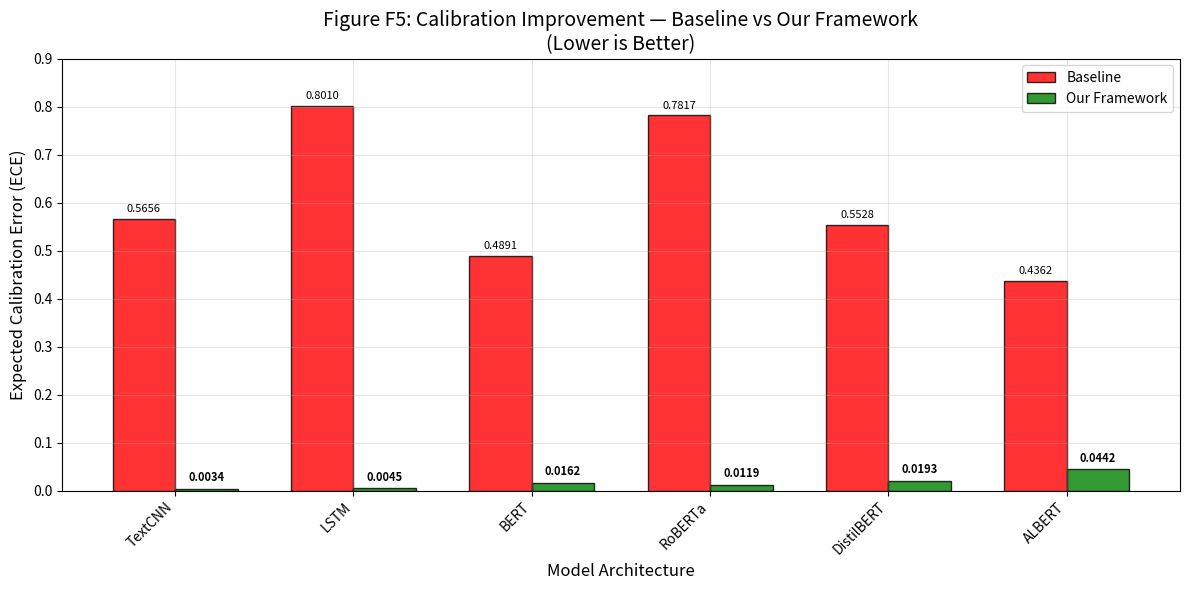

Reproduce this figure in Python. (Note: this script raises an exception after producing the figure.)
"""
Figure F5: Calibration Improvement — ECE Before vs After
"""

import matplotlib.pyplot as plt
import numpy as np

models = ['TextCNN', 'LSTM', 'BERT', 'RoBERTa', 'DistilBERT', 'ALBERT']
baseline_ece = [0.5656, 0.8010, 0.4891, 0.7817, 0.5528, 0.4362]
ours_ece = [0.0034, 0.0045, 0.0162, 0.0119, 0.0193, 0.0442]

x = np.arange(len(models))
width = 0.35

fig, ax = plt.subplots(figsize=(12, 6))

bars1 = ax.bar(x - width/2, baseline_ece, width, label='Baseline', color='red', alpha=0.8, edgecolor='black')
bars2 = ax.bar(x + width/2, ours_ece, width, label='Our Framework', color='green', alpha=0.8, edgecolor='black')

ax.set_xlabel('Model Architecture', fontsize=12)
ax.set_ylabel('Expected Calibration Error (ECE)', fontsize=12)
ax.set_title('Figure F5: Calibration Improvement — Baseline vs Our Framework\n(Lower is Better)', fontsize=14)
ax.set_xticks(x)
ax.set_xticklabels(models, rotation=45, ha='right')
ax.set_ylim(0, 0.9)
ax.legend(loc='upper right')
ax.grid(True, alpha=0.3)

# Add value labels
for bar, val in zip(bars1, baseline_ece):
    ax.text(bar.get_x() + bar.get_width()/2, bar.get_height() + 0.01, 
            f'{val:.4f}', ha='center', va='bottom', fontsize=8)
for bar, val in zip(bars2, ours_ece):
    ax.text(bar.get_x() + bar.get_width()/2, bar.get_height() + 0.01, 
            f'{val:.4f}', ha='center', va='bottom', fontsize=8, fontweight='bold')

plt.tight_layout()
plt.savefig('outputs/figures/f5_calibration_all_models.png', dpi=300, bbox_inches='tight')
plt.savefig('outputs/figures/f5_calibration_all_models.pdf', bbox_inches='tight')
print("✅ Figure F5 saved (6 models)")
